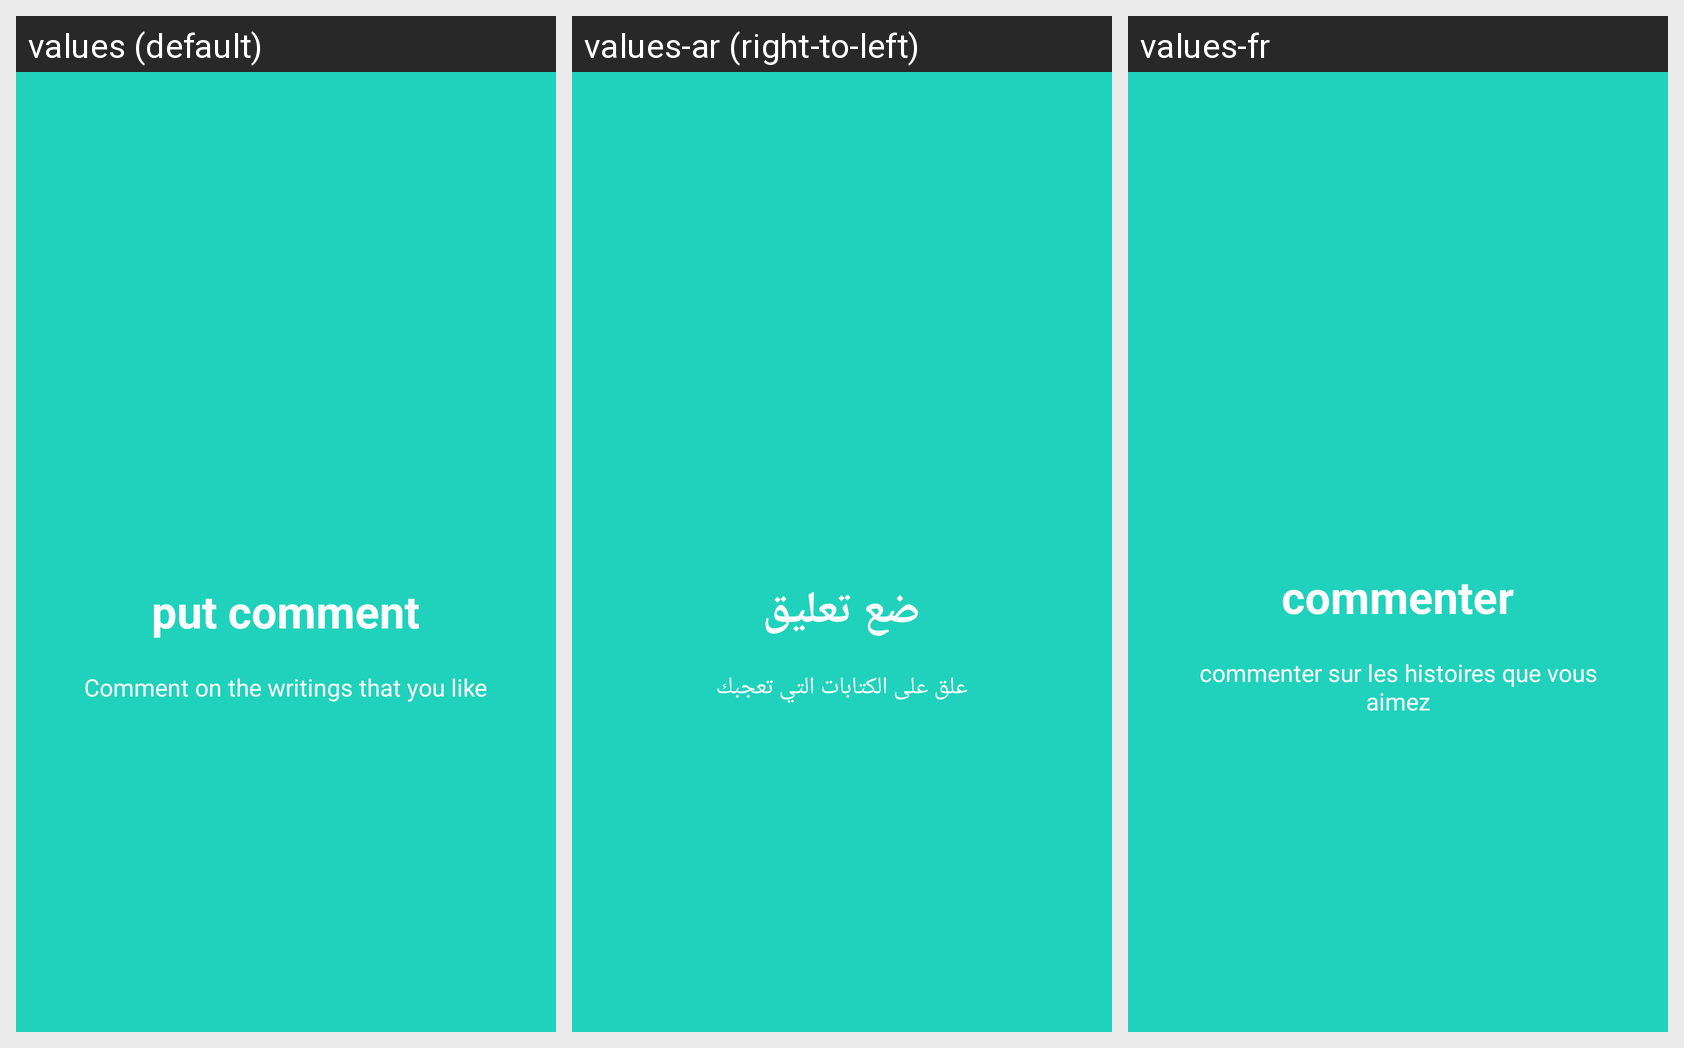

Translations of the strings shown on this Android screen, per locale in the grid:
Android screen res/layout/welcome_slide2.xml rendered under 3 locales, left to right: values (default), values-ar (right-to-left), values-fr. Device: Nexus 5 (rendered at 1080×1920; each locale shown at half size, 540×960, under a caption strip naming it); theme AppTheme.
Strings drawn on this screen, with the default value and each locale's value (text and hints the layout hard-codes, and strings that could not be matched under every locale, appear in the picture but are not listed):

slide_2_title
  values: put comment
  values-ar: ضع تعليق
  values-fr: commenter

slide_2_desc
  values: Comment on the writings that you like
  values-ar: علق على الكتابات التي تعجبك
  values-fr: commenter sur les histoires que vous aimez
